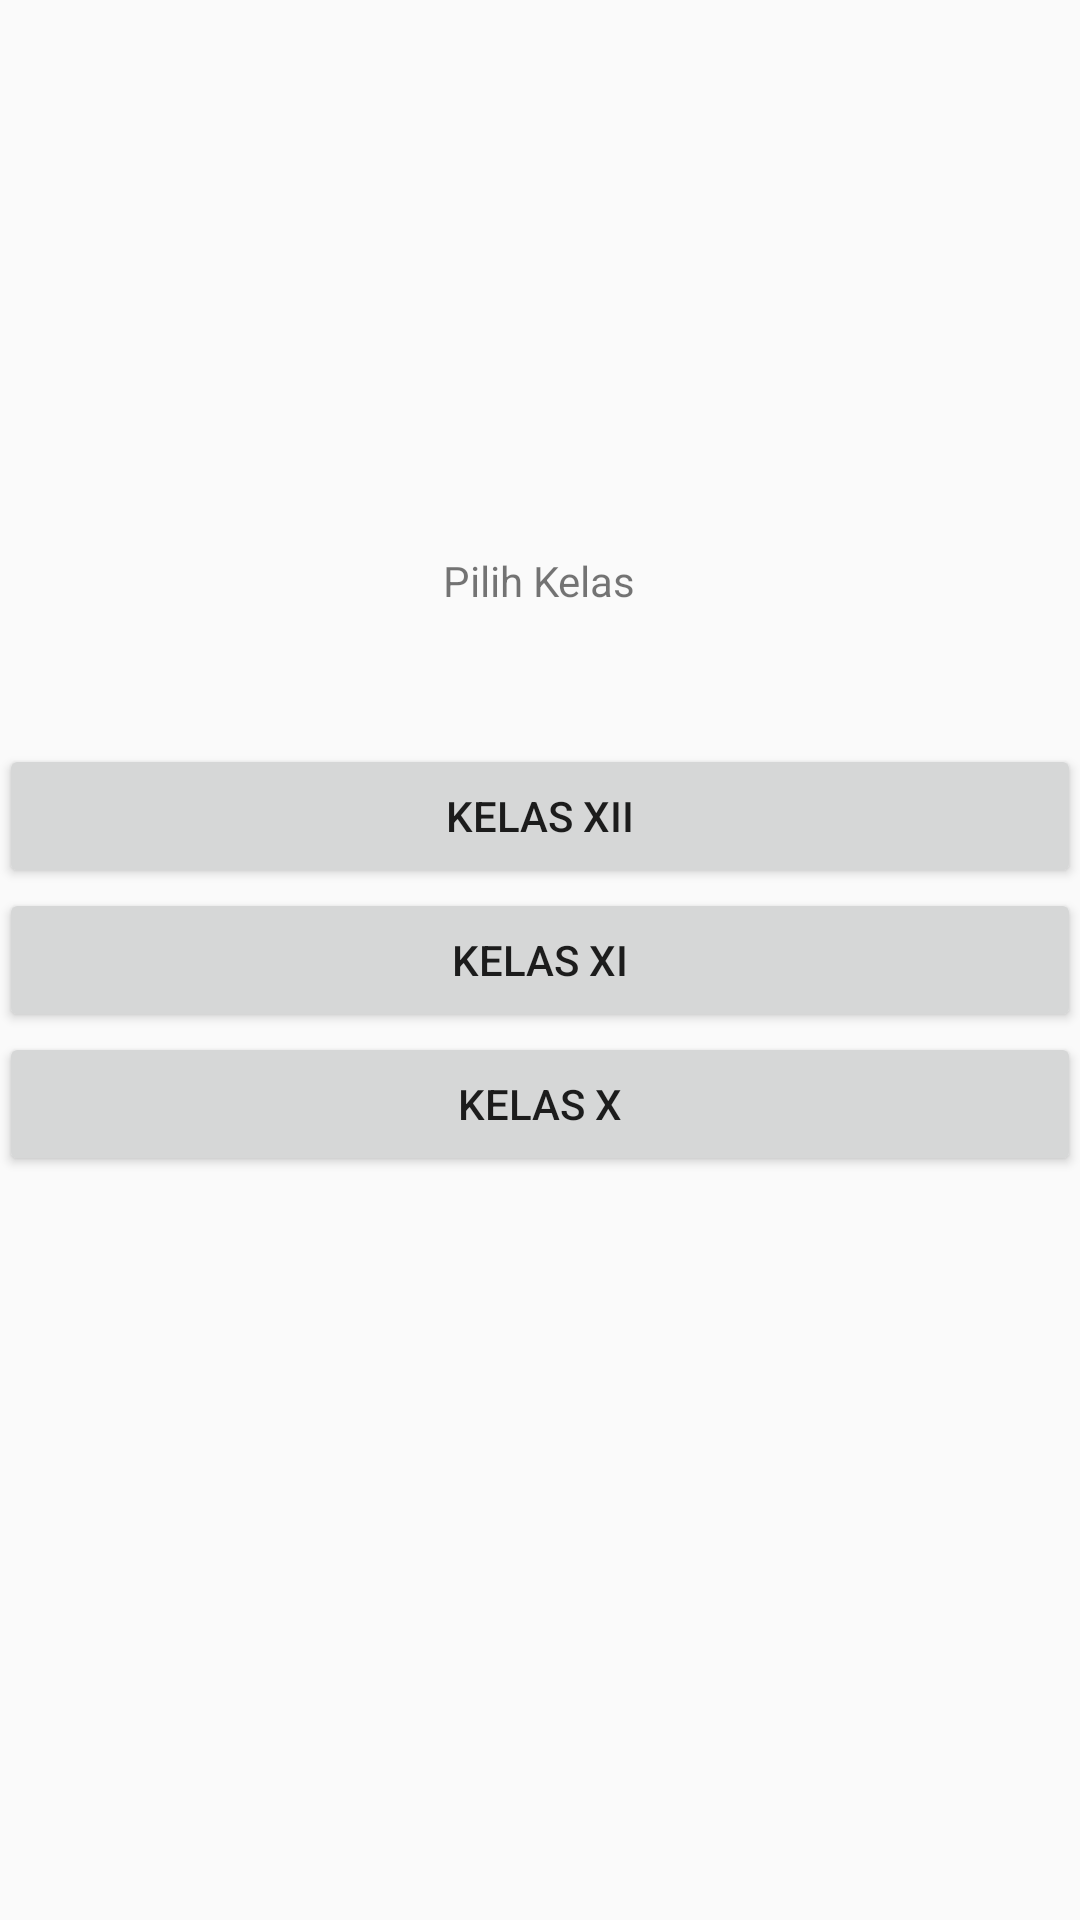

Android layout source for this screen:
<!-- AndroidManifest.xml: application theme MyScheduleTheme -->
<!-- res/layout/activity_home.xml -->
<?xml version="1.0" encoding="utf-8"?>
<RelativeLayout xmlns:android="http://schemas.android.com/apk/res/android"
    xmlns:tools="http://schemas.android.com/tools"
    android:id="@+id/activity_home"
    android:layout_width="match_parent"
    android:layout_height="match_parent"
    android:paddingBottom="@dimen/activity_vertical_margin"
    android:paddingLeft="@dimen/activity_horizontal_margin"
    android:paddingRight="@dimen/activity_horizontal_margin"
    android:paddingTop="@dimen/activity_vertical_margin"
    tools:context="id.sch.smktelkom_mlg.project.xiirpl210203040.jadwal.HomeActivity">


    <Button
        android:id="@+id/buttonkls12"
        android:layout_width="match_parent"
        android:layout_height="wrap_content"
        android:layout_above="@+id/button3"
        android:layout_alignParentLeft="true"
        android:layout_alignParentStart="true"
        android:text="Kelas XII" />

    <Button
        android:id="@+id/buttonkls10"
        android:layout_width="match_parent"
        android:layout_height="wrap_content"
        android:layout_alignParentLeft="true"
        android:layout_alignParentStart="true"
        android:layout_below="@+id/button3"
        android:text="Kelas X" />

    <TextView
        android:id="@+id/textView9"
        android:layout_width="wrap_content"
        android:layout_height="wrap_content"
        android:layout_above="@+id/buttonkls12"
        android:layout_centerHorizontal="true"
        android:layout_marginBottom="45dp"
        android:text="Pilih Kelas" />

    <Button
        android:id="@+id/button3"
        android:layout_width="match_parent"
        android:layout_height="wrap_content"
        android:layout_alignParentLeft="true"
        android:layout_alignParentStart="true"
        android:layout_centerVertical="true"
        android:text="Kelas XI" />
</RelativeLayout>
<!-- resources referenced by this layout -->
<resources>
  <style name="MyScheduleTheme" parent="MyScheduleTheme.Base">
  
      </style>
  <style name="MyScheduleTheme.Base" parent="Theme.AppCompat.Light.DarkActionBar">
          
          <item name="windowNoTitle">true</item>
          <item name="windowActionBar">false</item>
          <item name="colorPrimary">@color/colorPrimary</item>
          <item name="colorPrimaryDark">@color/colorPrimaryDark</item>
          <item name="colorAccent">@color/colorAccent</item>
      </style>
  <color name="colorPrimary">#afa5a7</color>
  <color name="colorPrimaryDark">#686365</color>
  <color name="colorAccent">#dcd6d8</color>
</resources>
